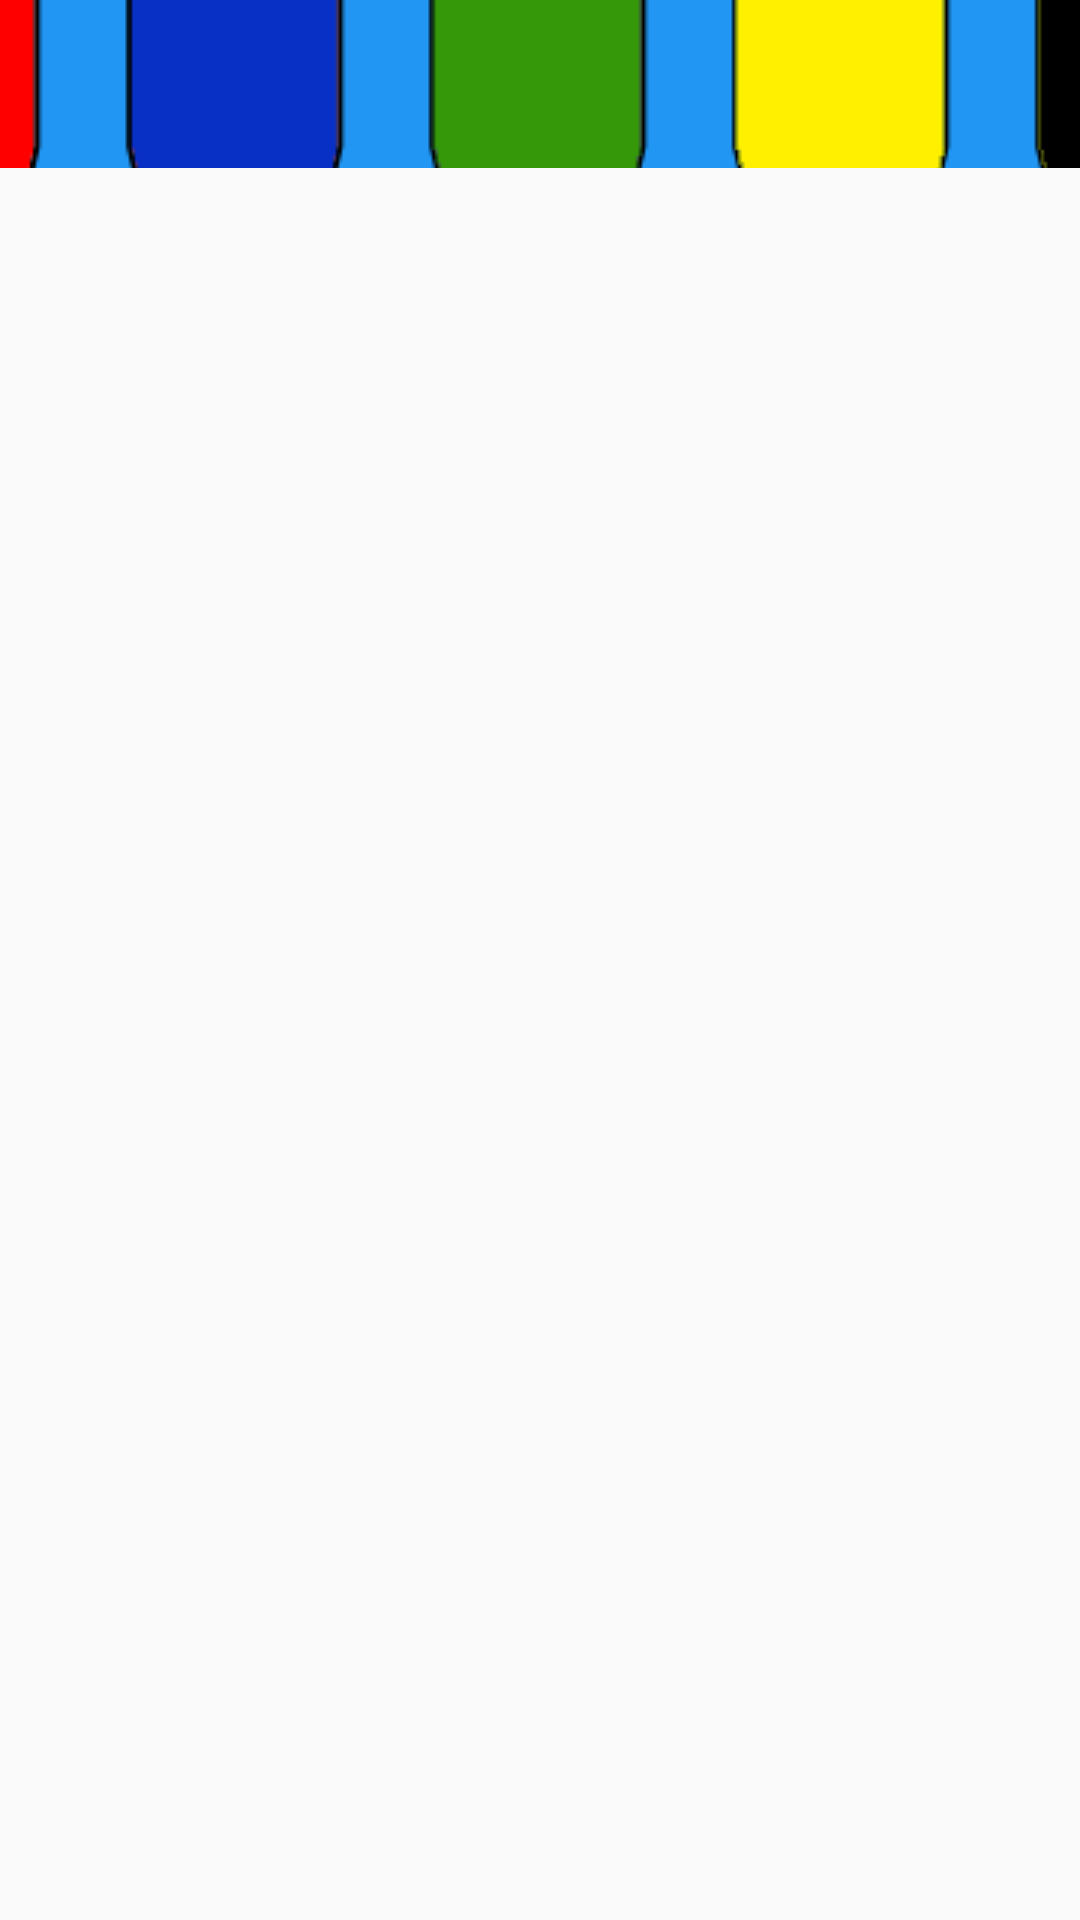

This screen was rendered from an Android layout file. Write that file and the resources it references.
<!-- AndroidManifest.xml: application theme AppTheme -->
<!-- res/layout/activity_bacteria_property_list.xml -->
<LinearLayout xmlns:android="http://schemas.android.com/apk/res/android"
    xmlns:tools="http://schemas.android.com/tools"
    android:layout_width="match_parent"
    android:layout_height="match_parent"
    tools:context=".MainActivity"
    android:orientation="vertical">

    <include
        android:id="@+id/app_bar"
        layout="@layout/app_bar_top"></include>
    <android.support.v7.widget.RecyclerView
        android:id="@+id/bacteria_property_list_rv"
        android:layout_width="match_parent"
        android:layout_height="wrap_content"

        android:layout_weight="1"
        android:scrollbars="vertical" />



</LinearLayout>
<!-- res/layout/app_bar_top.xml (included above) -->
<?xml version="1.0" encoding="utf-8"?>
<android.support.v7.widget.Toolbar xmlns:android="http://schemas.android.com/apk/res/android"
    android:layout_width="match_parent"
    android:layout_height="wrap_content"
    xmlns:app="http://schemas.android.com/apk/res-auto"
    android:background="@color/primaryColor"
    app:theme="@style/myCustomToolBar"
    app:popupTheme="@style/ThemeOverlay.AppCompat.Dark"
    android:navigationIcon="@drawable/appicon">

</android.support.v7.widget.Toolbar>
<!-- resources referenced by this layout -->
<resources>
  <color name="primaryColor">#2196F3</color>
  <!-- drawable appicon: png bitmap (drawable, 44673 bytes) -->
  <style name="myCustomToolBar" parent=""> 
          
          <item name="popupTheme">@style/ThemeOverlay.AppCompat.Light</item>
          <item name="theme">@style/ThemeOverlay.AppCompat.Dark.ActionBar</item>
          <item name="android:logo">@drawable/appicon</item>
  
      </style>
  <style name="AppTheme" parent="AppTheme.Base">
          
      </style>
  <style name="AppTheme.Base" parent="Theme.AppCompat.Light.NoActionBar">
          <item name="colorPrimary">@color/primaryColor</item>
          <item name="colorPrimaryDark">@color/primaryColorDark</item>
          <item name="colorAccent">@color/accentColor</item>
          <item name="android:textColorPrimary">@color/TextPrimaryColor</item>
          <item name="actionOverflowMenuStyle">@style/CMOptionsMenu</item>
  
      </style>
  <color name="primaryColorDark">#1976D2</color>
  <color name="accentColor">#F44336</color>
  <color name="TextPrimaryColor">#FFFFFF</color>
  <style name="CMOptionsMenu" parent="Widget.AppCompat.PopupMenu.Overflow">
          <item name="android:popupBackground">@color/primaryColor</item>
      </style>
</resources>
